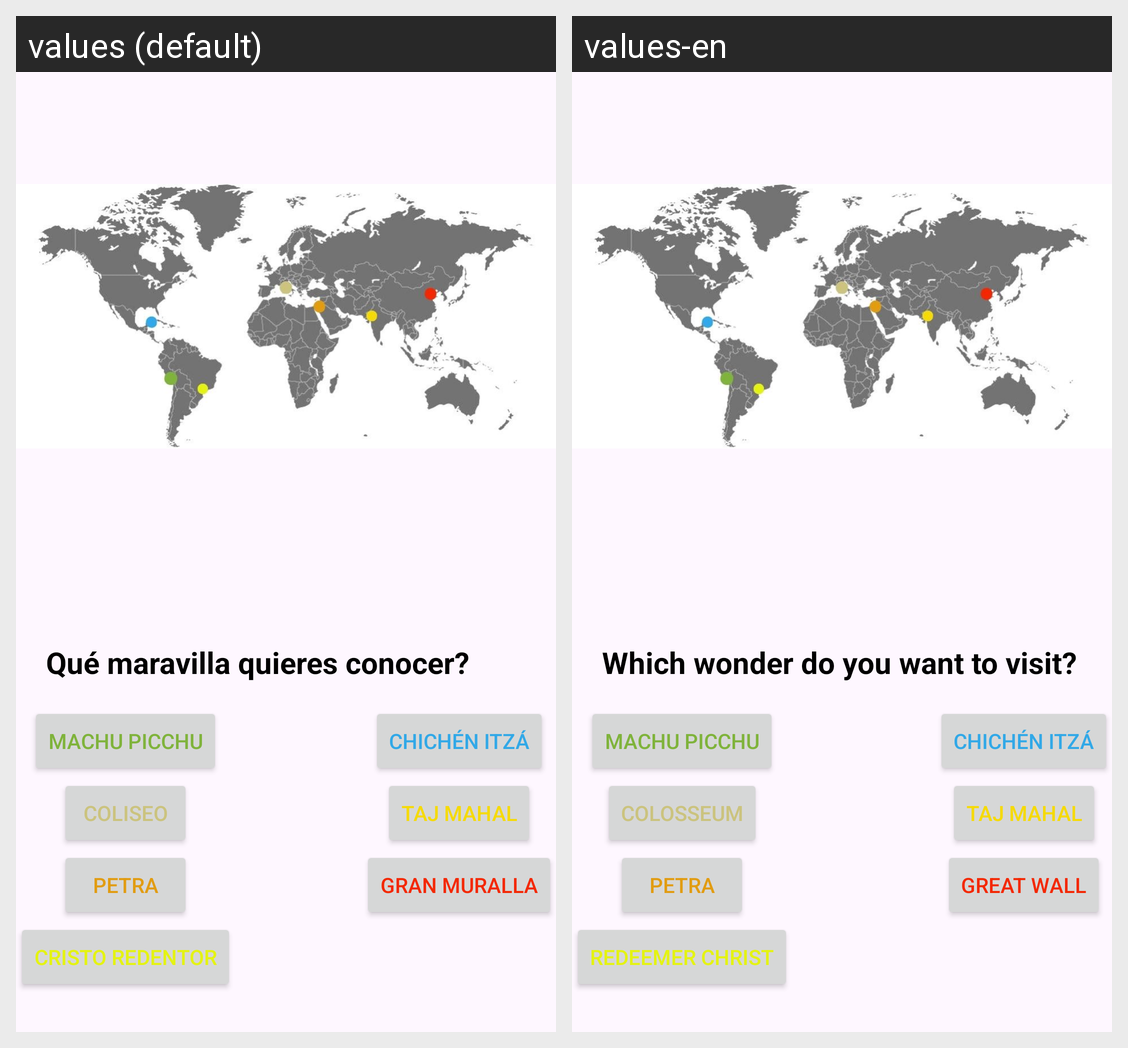

Strings drawn on this Android screen and how each of the app's shown locales translates them:
Android screen res/layout/fragment_inicio.xml rendered under 2 locales, left to right: values (default), values-en. Device: Nexus 5 (rendered at 1080×1920; each locale shown at half size, 540×960, under a caption strip naming it); theme Theme.Las7Maravillas.
Strings drawn on this screen, with the default value and each locale's value (text and hints the layout hard-codes, and strings that could not be matched under every locale, appear in the picture but are not listed):

welcome
  values: Qué maravilla quieres conocer?
  values-en: Which wonder do you want to visit?

b1
  values: Machu Picchu
  values-en: Machu Picchu

b2
  values: Chichén Itzá
  values-en: Chichén Itzá

b3
  values: Coliseo
  values-en: Colosseum

b4
  values: Taj Mahal
  values-en: Taj Mahal

b5
  values: Petra
  values-en: Petra

b6
  values: Gran Muralla
  values-en: Great Wall

b7
  values: Cristo Redentor
  values-en: Redeemer Christ
